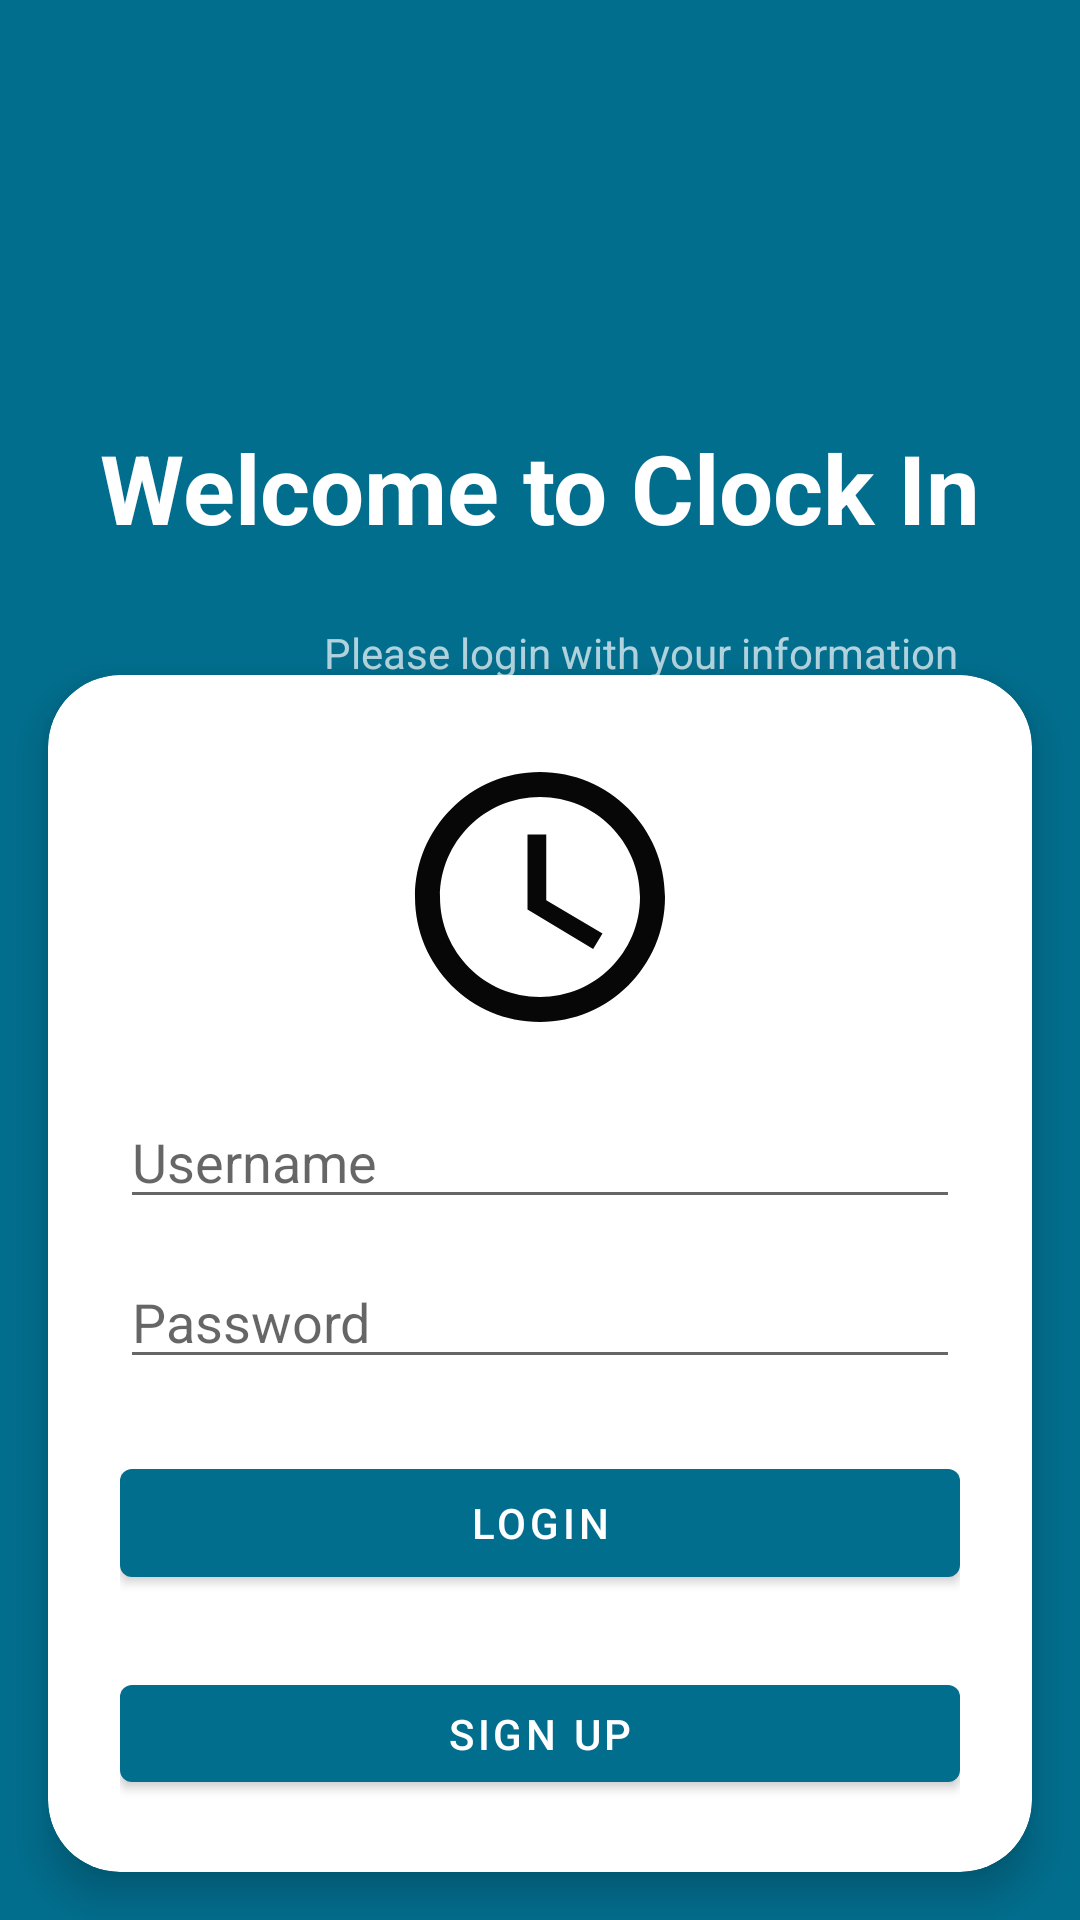

Reconstruct the res/layout file that produces this screen, plus the resources it refers to.
<!-- AndroidManifest.xml: application theme Base.Theme.ClockInSystem -->
<!-- res/layout/login.xml -->
<?xml version="1.0" encoding="utf-8"?>
<androidx.constraintlayout.widget.ConstraintLayout
    xmlns:android="http://schemas.android.com/apk/res/android"
    xmlns:app="http://schemas.android.com/apk/res-auto"
    xmlns:tools="http://schemas.android.com/tools"
    android:id="@+id/loginRoot"
    android:layout_width="match_parent"
    android:layout_height="match_parent"
    android:background="@color/blue"
    tools:context="ie.setu.clockIn.activities.MainActivity">

    <TextView
        android:id="@+id/welcomeText"
        android:layout_width="wrap_content"
        android:layout_height="wrap_content"
        android:text="Welcome to Clock In"
        android:textColor="@color/white"
        android:textSize="32sp"
        android:textStyle="bold"
        app:layout_constraintTop_toTopOf="parent"
        app:layout_constraintBottom_toTopOf="@+id/cardLogin"
        app:layout_constraintStart_toStartOf="parent"
        app:layout_constraintEnd_toEndOf="parent"
        android:layout_marginTop="100dp"/>

    <TextView
        android:id="@+id/loginPrompt"
        android:layout_width="wrap_content"
        android:layout_height="wrap_content"
        android:layout_marginStart="108dp"
        android:layout_marginTop="24dp"
        android:alpha="0.7"
        android:text="Please login with your information"
        android:textColor="@color/white"
        app:layout_constraintStart_toStartOf="parent"
        app:layout_constraintTop_toBottomOf="@id/welcomeText" />

    <androidx.cardview.widget.CardView
        android:id="@+id/cardLogin"
        android:layout_width="0dp"
        android:layout_height="wrap_content"
        android:layout_margin="16dp"
        app:cardCornerRadius="24dp"
        app:cardElevation="8dp"
        app:layout_constraintBottom_toBottomOf="parent"
        app:layout_constraintStart_toStartOf="parent"
        app:layout_constraintEnd_toEndOf="parent">

        <LinearLayout
            android:layout_width="match_parent"
            android:layout_height="399dp"
            android:orientation="vertical"
            android:padding="24dp">

            <ImageView
                android:layout_width="100dp"
                android:layout_height="100dp"
                android:layout_gravity="center_horizontal"
                android:contentDescription="Logo"
                android:src="@drawable/drawtwo" />

            <EditText
                android:id="@+id/editTextUsername"
                android:layout_width="match_parent"
                android:layout_height="wrap_content"
                android:layout_marginTop="16dp"
                android:hint="Username"
                android:inputType="textPersonName" />

            <EditText
                android:id="@+id/editTextPassword"
                android:layout_width="match_parent"
                android:layout_height="wrap_content"
                android:layout_marginTop="12dp"
                android:hint="Password"
                android:inputType="textPassword" />

            <Button
                android:id="@+id/loginButton"
                android:layout_width="match_parent"
                android:layout_height="wrap_content"
                android:layout_marginTop="24dp"
                android:text="Login" />

            <Button
                android:id="@+id/loginButton2"
                android:layout_width="match_parent"
                android:layout_height="wrap_content"
                android:layout_marginTop="24dp"
                android:text="Sign Up" />

        </LinearLayout>
    </androidx.cardview.widget.CardView>

</androidx.constraintlayout.widget.ConstraintLayout>
<!-- resources referenced by this layout -->
<resources>
  <color name="blue">#026E8E</color>
  <color name="white">#FFFFFFFF</color>
  <!-- drawable drawtwo (drawable) -->
  <vector xmlns:android="http://schemas.android.com/apk/res/android" android:height="200dp" android:tint="#070707" android:viewportHeight="24" android:viewportWidth="24" android:width="200dp">
        
      <path android:fillColor="@android:color/white" android:pathData="M11.99,2C6.47,2 2,6.48 2,12s4.47,10 9.99,10C17.52,22 22,17.52 22,12S17.52,2 11.99,2zM12,20c-4.42,0 -8,-3.58 -8,-8s3.58,-8 8,-8 8,3.58 8,8 -3.58,8 -8,8z"/>
        
      <path android:fillColor="@android:color/white" android:pathData="M12.5,7H11v6l5.25,3.15 0.75,-1.23 -4.5,-2.67z"/>
      
  </vector>
  <style name="Base.Theme.ClockInSystem" parent="Theme.MaterialComponents.Light.NoActionBar">
          
          <item name="colorPrimary">@color/colorAccent</item>
          <item name="colorPrimaryVariant">@color/colorPrimaryDark</item>
          <item name="colorOnPrimary">@color/white</item>
          
          <item name="colorOnSecondary">@color/black</item>
          
          <item name="android:statusBarColor">?attr/colorPrimaryVariant</item>
  
      </style>
  <color name="colorAccent">#026E8E</color>
  <color name="colorPrimaryDark">#000000</color>
  <color name="black">#FF000000</color>
</resources>
